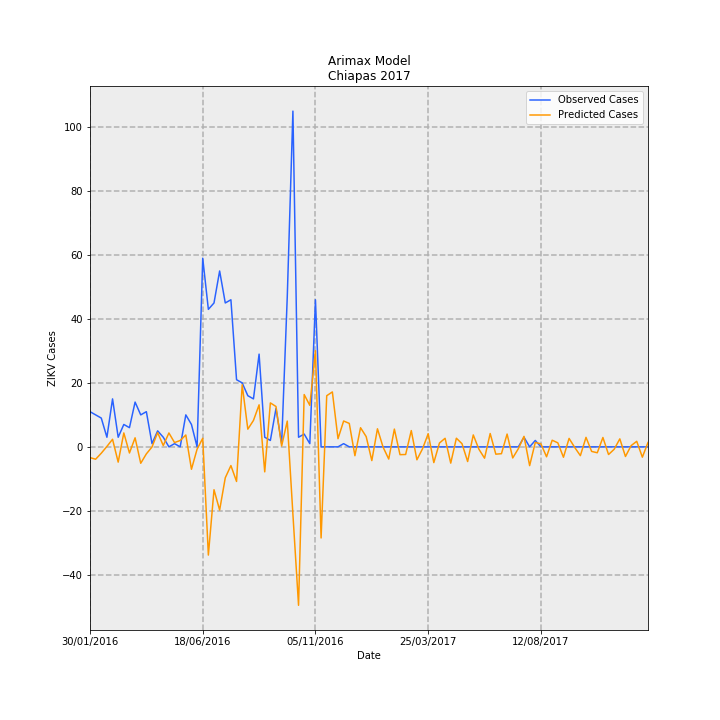

The data file committed next to this chart (first rows):
Date, predictions_incidence, observed_incidence, Predicted Cases, Observed Cases, error
30/01/2016, -0.06451, 0.2108, -3.366, 11, 14.37
06/02/2016, -0.07414, 0.1916, -3.869, 10, 13.87
13/02/2016, -0.03813, 0.1725, -1.989, 9.0, 10.99
20/02/2016, 0.002442, 0.05749, 0.1274, 3.0, 2.873
27/02/2016, 0.04538, 0.2875, 2.368, 15.0, 12.63
05/03/2016, -0.09161, 0.05749, -4.78, 3.0, 7.78
12/03/2016, 0.0834, 0.1342, 4.352, 7.0, 2.648
19/03/2016, -0.03679, 0.115, -1.92, 6.0, 7.92
26/03/2016, 0.0542, 0.2683, 2.828, 14.0, 11.17
02/04/2016, -0.09843, 0.1916, -5.136, 10, 15.14
09/04/2016, -0.04201, 0.2108, -2.192, 11, 13.19
16/04/2016, -0.000797, 0.01916, -0.04159, 1.0, 1.042
23/04/2016, 0.08547, 0.09582, 4.46, 5, 0.5401
30/04/2016, 0.007933, 0.05749, 0.4139, 3.0, 2.586
07/05/2016, 0.08321, 0.0, 4.342, 0.0, -4.342
14/05/2016, 0.02558, 0.01916, 1.335, 1.0, -0.3349
21/05/2016, 0.03819, 0.0, 1.993, 0.0, -1.993
28/05/2016, 0.07097, 0.1916, 3.703, 10, 6.297
04/06/2016, -0.1345, 0.1342, -7.016, 7.0, 14.02
11/06/2016, -0.01372, 0.0, -0.7159, 0.0, 0.7159
18/06/2016, 0.0514, 1.131, 2.682, 59, 56.32
25/06/2016, -0.6487, 0.8241, -33.85, 43.0, 76.85
02/07/2016, -0.257, 0.8624, -13.41, 45.0, 58.41
09/07/2016, -0.3789, 1.054, -19.77, 55, 74.77
16/07/2016, -0.1853, 0.8624, -9.67, 45.0, 54.67
23/07/2016, -0.1123, 0.8816, -5.859, 46, 51.86
30/07/2016, -0.2075, 0.4025, -10.83, 21, 31.83
06/08/2016, 0.3721, 0.3833, 19.41, 20, 0.5851
13/08/2016, 0.1059, 0.3066, 5.526, 16.0, 10.47
20/08/2016, 0.1583, 0.2875, 8.262, 15.0, 6.738
27/08/2016, 0.2518, 0.5558, 13.14, 29, 15.86
03/09/2016, -0.1499, 0.05749, -7.82, 3.0, 10.82
10/09/2016, 0.2635, 0.03833, 13.75, 2.0, -11.75
17/09/2016, 0.2418, 0.23, 12.62, 12.0, -0.6175
24/09/2016, 0.004804, 0.01916, 0.2506, 1.0, 0.7494
01/10/2016, 0.1546, 0.9007, 8.065, 47.0, 38.94
08/10/2016, -0.4038, 2.012, -21.07, 105.0, 126.1
15/10/2016, -0.9496, 0.05749, -49.55, 3.0, 52.55
22/10/2016, 0.3135, 0.07666, 16.36, 4.0, -12.36
29/10/2016, 0.2487, 0.01916, 12.98, 1.0, -11.98
05/11/2016, 0.576, 0.8816, 30.05, 46, 15.95
12/11/2016, -0.5462, 0.0, -28.5, 0.0, 28.5
19/11/2016, 0.3065, 0.0, 15.99, 0.0, -15.99
26/11/2016, 0.3291, 0.0, 17.17, 0.0, -17.17
03/12/2016, 0.04882, 0.0, 2.548, 0.0, -2.548
10/12/2016, 0.1549, 0.01916, 8.081, 1.0, -7.081
17/12/2016, 0.1405, 0.0, 7.332, 0.0, -7.332
24/12/2016, -0.05314, 0.0, -2.773, 0.0, 2.773
31/12/2016, 0.1146, 0.0, 5.982, 0.0, -5.982
07/01/2017, 0.06143, 0.0, 3.205, 0.0, -3.205
14/01/2017, -0.08229, 0.0, -4.294, 0.0, 4.294
21/01/2017, 0.1083, 0.0, 5.649, 0.0, -5.649
28/01/2017, -0.001898, 0.0, -0.09905, 0.0, 0.09905
04/02/2017, -0.07314, 0.0, -3.816, 0.0, 3.816
11/02/2017, 0.1064, 0.0, 5.554, 0.0, -5.554
18/02/2017, -0.04684, 0.0, -2.444, 0.0, 2.444
25/02/2017, -0.04581, 0.0, -2.39, 0.0, 2.39
04/03/2017, 0.0975, 0.0, 5.087, 0.0, -5.087
11/03/2017, -0.07754, 0.0, -4.046, 0.0, 4.046
18/03/2017, -0.01133, 0.0, -0.591, 0.0, 0.591
... 40 more rows
